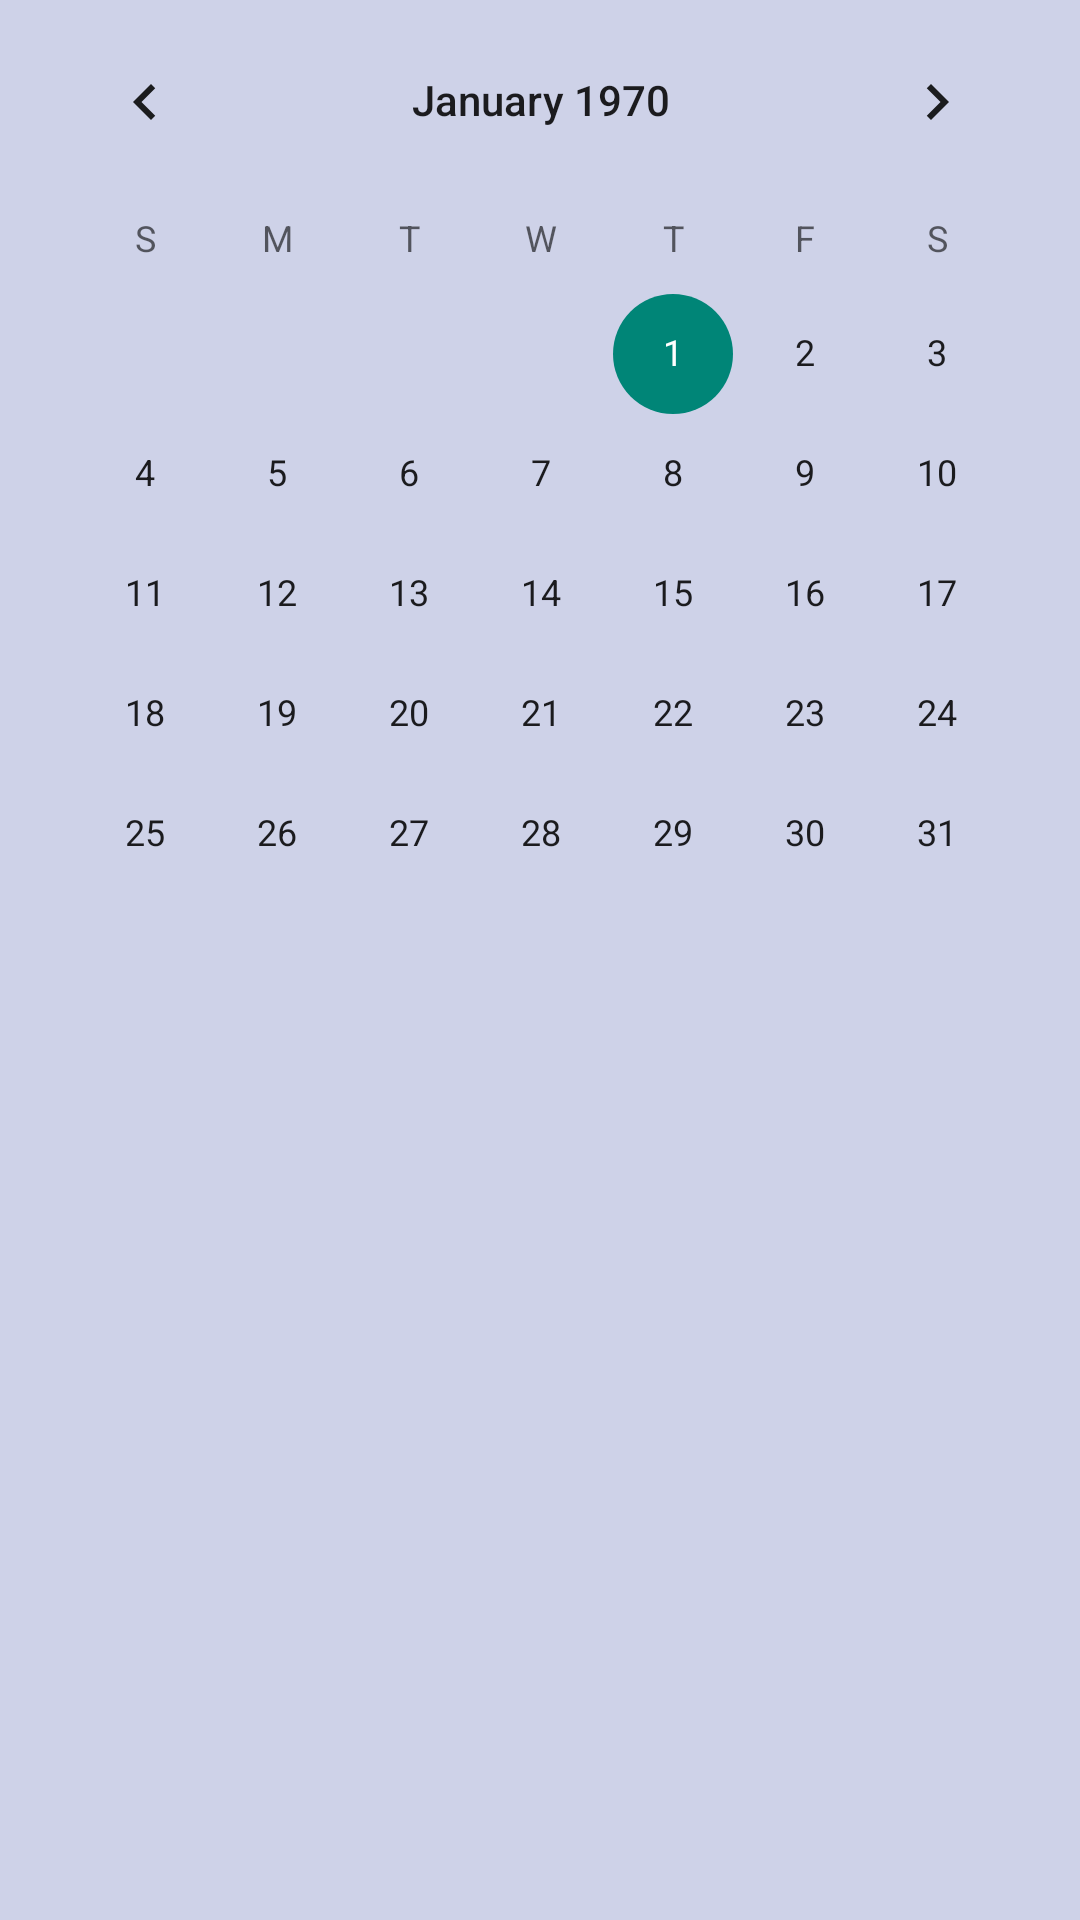

Produce the Android XML layout that renders to this screen, including the resource entries it uses.
<!-- AndroidManifest.xml: application theme Theme.Tab -->
<!-- res/layout/fragment_profile.xml -->
<?xml version="1.0" encoding="utf-8"?>
<androidx.constraintlayout.widget.ConstraintLayout xmlns:android="http://schemas.android.com/apk/res/android"
    xmlns:app="http://schemas.android.com/apk/res-auto"
    android:layout_width="match_parent"
    android:layout_height="match_parent"
    android:background="#CED2E8"
    android:orientation="vertical">

    <CalendarView
        android:id="@+id/calendarView"
        android:layout_width="wrap_content"
        android:layout_height="wrap_content"
        android:layout_marginStart="8dp"
        android:layout_marginEnd="8dp"
        app:layout_constraintEnd_toEndOf="parent"
        app:layout_constraintHorizontal_bias="0.488"
        app:layout_constraintStart_toStartOf="parent"
        app:layout_constraintTop_toTopOf="parent" />


</androidx.constraintlayout.widget.ConstraintLayout>
<!-- resources referenced by this layout -->
<resources>
  <style name="Theme.Tab" parent="Base.Theme.Tab" />
  <style name="Base.Theme.Tab" parent="Theme.AppCompat.Light.NoActionBar">
          
          
      </style>
</resources>
